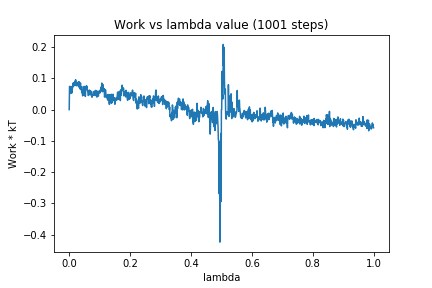

The file beside this chart, header and first rows:
0, 0.0
1, 0.07386
2, 0.07179
3, 0.07395
4, 0.07368
5, 0.05179
6, 0.06203
7, 0.07292
8, 0.07086
9, 0.0534
10, 0.06246
11, 0.0725
12, 0.08198
13, 0.0733
14, 0.08628
15, 0.07857
16, 0.07825
17, 0.07894
18, 0.07652
19, 0.09107
20, 0.07854
21, 0.09556
22, 0.08997
23, 0.0844
24, 0.08374
25, 0.07577
26, 0.08616
27, 0.08248
28, 0.08608
29, 0.08737
30, 0.07619
31, 0.07808
32, 0.08947
33, 0.07086
34, 0.08008
35, 0.06641
36, 0.07364
37, 0.08539
38, 0.0646
39, 0.06415
40, 0.0623
41, 0.0738
42, 0.05315
43, 0.06388
44, 0.04408
45, 0.04916
46, 0.04543
47, 0.05235
48, 0.06628
49, 0.07431
50, 0.06744
51, 0.04594
52, 0.07029
53, 0.04211
54, 0.06227
55, 0.0697
56, 0.07569
57, 0.07089
58, 0.07486
59, 0.06706
60, 0.05984
... 940 more rows
